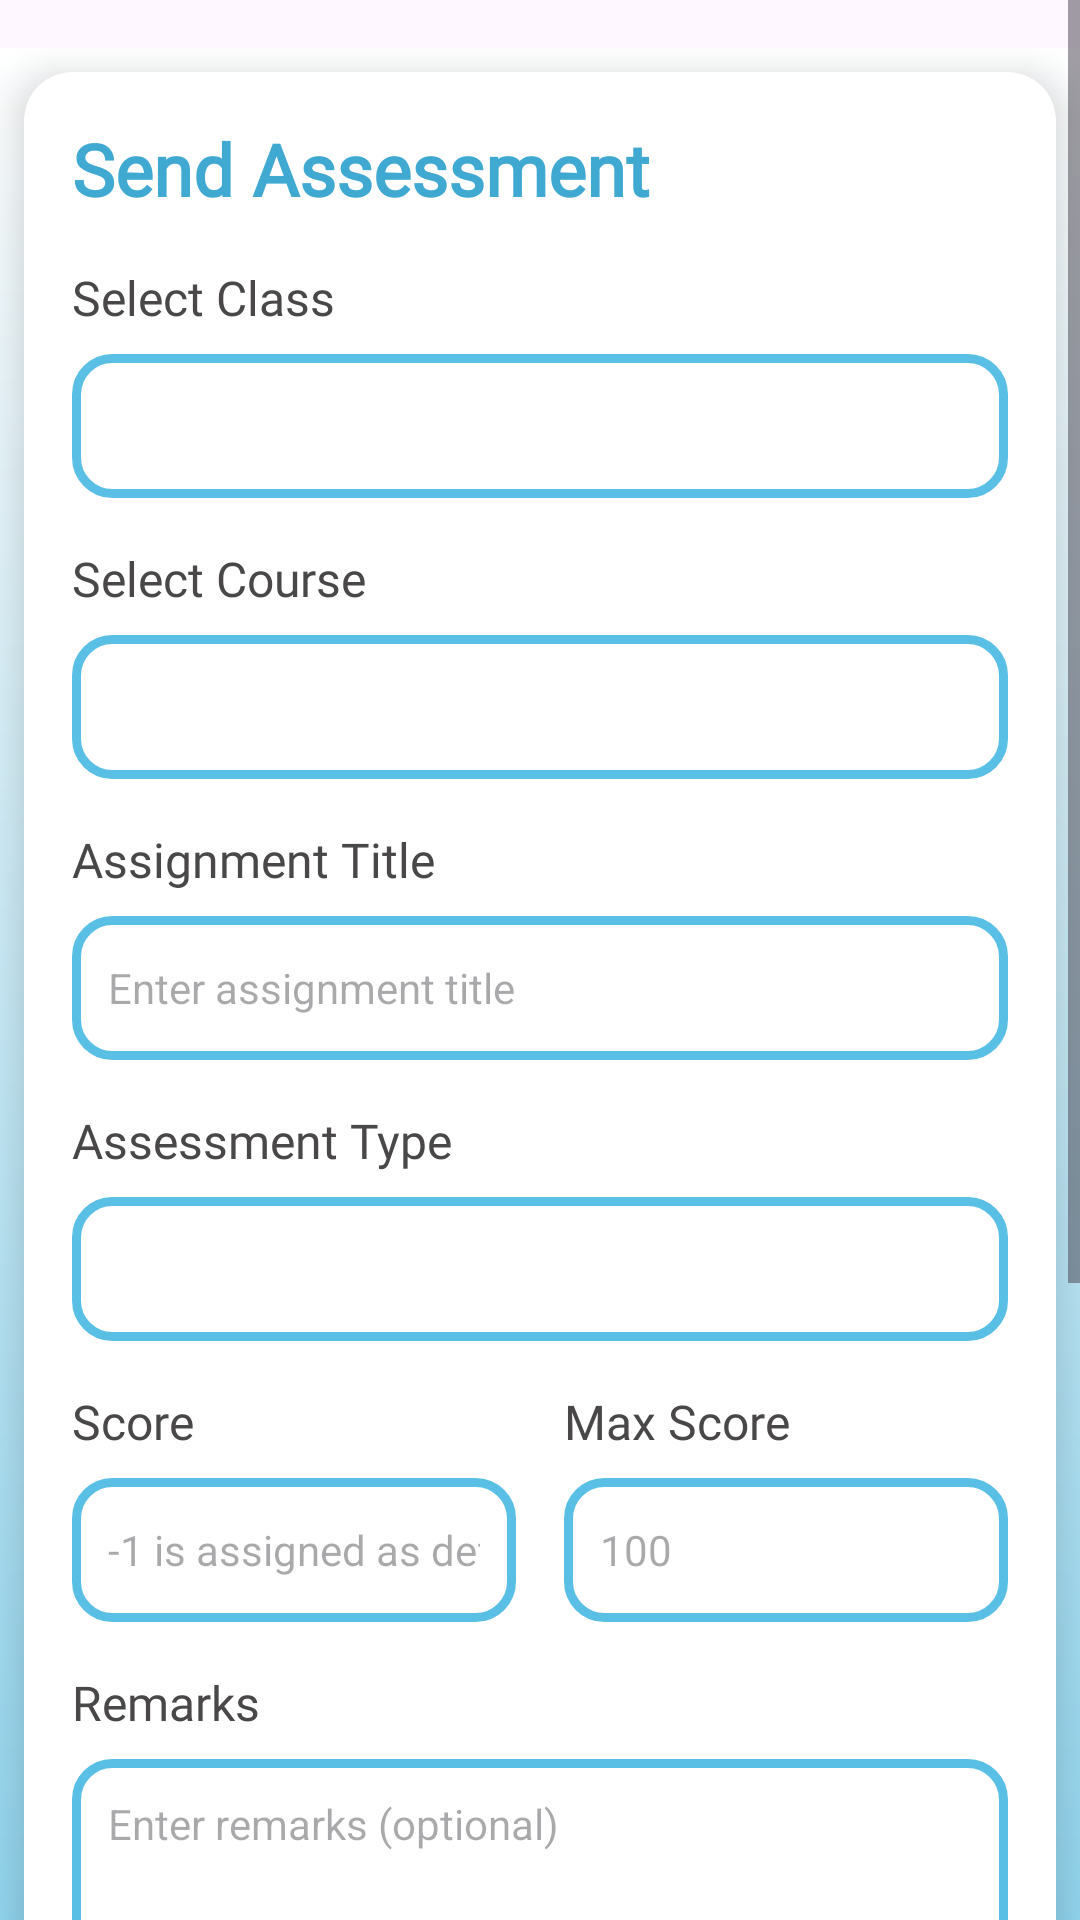

Produce the Android XML layout that renders to this screen, including the resource entries it uses.
<!-- AndroidManifest.xml: application theme Theme.Project_School -->
<!-- res/layout/activity_create_assessment.xml -->
<?xml version="1.0" encoding="utf-8"?>
<ScrollView android:layout_width="match_parent"
    android:layout_height="match_parent"
    xmlns:android="http://schemas.android.com/apk/res/android">
    <LinearLayout android:id="@+id/assignment_container"
        android:layout_width="match_parent"
        android:layout_height="wrap_content"
        android:orientation="vertical"
        android:layout_marginTop="16dp"
        android:background="@drawable/gradient_background"
        xmlns:app="http://schemas.android.com/apk/res-auto">

        <androidx.cardview.widget.CardView
            android:layout_width="match_parent"
            android:layout_height="wrap_content"
            app:cardCornerRadius="16dp"
            app:cardElevation="8dp"
            app:cardBackgroundColor="@android:color/white"
            android:layout_margin="8dp">

            <LinearLayout
                android:layout_width="match_parent"
                android:layout_height="wrap_content"
                android:orientation="vertical"
                android:padding="16dp">

                <TextView
                    android:layout_width="wrap_content"
                    android:layout_height="wrap_content"
                    android:text="Send Assessment"
                    android:textColor="#3fa9d1"
                    android:textSize="24sp"
                    android:fontFamily="@font/dam"
                    android:textStyle="bold"
                    android:layout_marginBottom="16dp" />

                
                <TextView
                    android:layout_width="wrap_content"
                    android:layout_height="wrap_content"
                    android:text="Select Class"
                    android:textColor="#494747"
                    android:textSize="16sp"
                    android:fontFamily="@font/dam"
                    android:layout_marginBottom="8dp" />

                <Spinner
                    android:id="@+id/assignment_class_spinner"
                    android:layout_width="match_parent"
                    android:layout_height="48dp"
                    android:background="@drawable/edittext_background"
                    android:layout_marginBottom="16dp" />

                
                <TextView
                    android:layout_width="wrap_content"
                    android:layout_height="wrap_content"
                    android:text="Select Course"
                    android:textColor="#494747"
                    android:textSize="16sp"
                    android:fontFamily="@font/dam"
                    android:layout_marginBottom="8dp" />

                <Spinner
                    android:id="@+id/assignment_course_spinner"
                    android:layout_width="match_parent"
                    android:layout_height="48dp"
                    android:background="@drawable/edittext_background"
                    android:layout_marginBottom="16dp" />

                
                <TextView
                    android:layout_width="wrap_content"
                    android:layout_height="wrap_content"
                    android:text="Assignment Title"
                    android:textColor="#494747"
                    android:textSize="16sp"
                    android:fontFamily="@font/dam"
                    android:layout_marginBottom="8dp" />

                <EditText
                    android:id="@+id/assignment_title_edit"
                    android:layout_width="match_parent"
                    android:layout_height="48dp"
                    android:background="@drawable/edittext_background"
                    android:padding="12dp"
                    android:textSize="14sp"
                    android:hint="Enter assignment title"
                    android:layout_marginBottom="16dp" />

                
                <TextView
                    android:layout_width="wrap_content"
                    android:layout_height="wrap_content"
                    android:text="Assessment Type"
                    android:textColor="#494747"
                    android:textSize="16sp"
                    android:fontFamily="@font/dam"
                    android:layout_marginBottom="8dp" />

                <Spinner
                    android:id="@+id/assessment_type_spinner"
                    android:layout_width="match_parent"
                    android:layout_height="48dp"
                    android:background="@drawable/edittext_background"
                    android:layout_marginBottom="16dp" />

                
                <LinearLayout
                    android:layout_width="match_parent"
                    android:layout_height="wrap_content"
                    android:orientation="horizontal"
                    android:layout_marginBottom="16dp">

                    <LinearLayout
                        android:layout_width="0dp"
                        android:layout_height="wrap_content"
                        android:layout_weight="1"
                        android:orientation="vertical"
                        android:layout_marginEnd="8dp">

                        <TextView
                            android:layout_width="wrap_content"
                            android:layout_height="wrap_content"
                            android:text="Score"
                            android:textColor="#494747"
                            android:textSize="16sp"
                            android:fontFamily="@font/dam"
                            android:layout_marginBottom="8dp" />

                        <EditText
                            android:id="@+id/score_edit"
                            android:layout_width="match_parent"
                            android:layout_height="48dp"
                            android:background="@drawable/edittext_background"
                            android:padding="12dp"
                            android:textSize="14sp"
                            android:hint="-1 is assigned as default"
                            android:inputType="numberDecimal" />

                    </LinearLayout>

                    <LinearLayout
                        android:layout_width="0dp"
                        android:layout_height="wrap_content"
                        android:layout_weight="1"
                        android:orientation="vertical"
                        android:layout_marginStart="8dp">

                        <TextView
                            android:layout_width="wrap_content"
                            android:layout_height="wrap_content"
                            android:text="Max Score"
                            android:textColor="#494747"
                            android:textSize="16sp"
                            android:fontFamily="@font/dam"
                            android:layout_marginBottom="8dp" />

                        <EditText
                            android:id="@+id/max_score_edit"
                            android:layout_width="match_parent"
                            android:layout_height="48dp"
                            android:background="@drawable/edittext_background"
                            android:padding="12dp"
                            android:textSize="14sp"
                            android:hint="100"
                            android:inputType="numberDecimal" />

                    </LinearLayout>

                </LinearLayout>

                
                <LinearLayout
                    android:layout_width="match_parent"
                    android:layout_height="wrap_content"
                    android:orientation="vertical">
                    <TextView
                        android:layout_width="wrap_content"
                        android:layout_height="wrap_content"
                        android:text="Remarks"
                        android:textColor="#494747"
                        android:textSize="16sp"
                        android:fontFamily="@font/dam"
                        android:layout_marginBottom="8dp" />

                    <EditText
                        android:id="@+id/remarks_edit"
                        android:layout_width="match_parent"
                        android:layout_height="80dp"
                        android:background="@drawable/edittext_background"
                        android:padding="12dp"
                        android:textSize="14sp"
                        android:hint="Enter remarks (optional)"
                        android:gravity="top"
                        android:inputType="textMultiLine"
                        android:layout_marginBottom="24dp" />
                </LinearLayout>

                
                <TextView
                    android:layout_width="wrap_content"
                    android:layout_height="wrap_content"
                    android:text="Percentage Weight"
                    android:textColor="#494747"
                    android:textSize="16sp"
                    android:fontFamily="@font/dam"
                    android:layout_marginBottom="8dp" />

                <EditText
                    android:id="@+id/percentage_edit"
                    android:layout_width="match_parent"
                    android:layout_height="48dp"
                    android:background="@drawable/edittext_background"
                    android:padding="12dp"
                    android:textSize="14sp"
                    android:hint="30"
                    android:inputType="numberDecimal"
                    android:layout_marginBottom="16dp" />

                
                <TextView
                    android:layout_width="wrap_content"
                    android:layout_height="wrap_content"
                    android:text="Due Date"
                    android:textColor="#494747"
                    android:textSize="16sp"
                    android:fontFamily="@font/dam"
                    android:layout_marginBottom="8dp" />

                <EditText
                    android:id="@+id/due_date_edit"
                    android:layout_width="match_parent"
                    android:layout_height="48dp"
                    android:background="@drawable/edittext_background"
                    android:padding="12dp"
                    android:textSize="14sp"
                    android:hint="Select due date"
                    android:focusable="false"
                    android:clickable="true"
                    android:layout_marginBottom="24dp" />

                <Button
                    android:id="@+id/send_assignment_btn"
                    android:layout_width="match_parent"
                    android:layout_height="48dp"
                    android:background="@drawable/button_background"
                    android:text="Send"
                    android:textColor="@android:color/white"
                    android:textSize="16sp"
                    android:fontFamily="@font/dam"
                    android:textStyle="bold" />

            </LinearLayout>

        </androidx.cardview.widget.CardView>
    </LinearLayout>
</ScrollView>
<!-- resources referenced by this layout -->
<resources>
  <!-- drawable button_background (drawable) -->
  <?xml version="1.0" encoding="utf-8"?>
  <selector xmlns:android="http://schemas.android.com/apk/res/android">
      <item android:state_pressed="true">
          <shape>
              <gradient
                  android:startColor="#2a8bb3"
                  android:endColor="#4a9fc7"
                  android:angle="45" />
              <corners android:radius="24dp" />
          </shape>
      </item>
      <item>
          <shape>
              <gradient
                  android:startColor="#3fa9d1"
                  android:endColor="#59bfe5"
                  android:angle="45" />
              <corners android:radius="24dp" />
          </shape>
      </item>
  </selector>
  <!-- drawable edittext_background (drawable) -->
  <?xml version="1.0" encoding="utf-8"?>
  <shape xmlns:android="http://schemas.android.com/apk/res/android"
      android:shape="rectangle">
  
      <solid android:color="#FFFFFF" /> 
      <corners android:radius="12dp" /> 
      <stroke
          android:width="3dp"
          android:color="#59bfe5" /> 
  
      <padding
          android:left="12dp"
          android:top="12dp"
          android:right="12dp"
          android:bottom="12dp" />
  </shape>
  <!-- drawable gradient_background (drawable) -->
  <?xml version="1.0" encoding="utf-8"?>
  <shape xmlns:android="http://schemas.android.com/apk/res/android" android:shape="rectangle">
      <gradient
          android:startColor="#FFFFFF"
          android:endColor="#59bfe5"
          android:angle="270"/>
  </shape>
  <style name="Theme.Project_School" parent="Base.Theme.Project_School" />
  <style name="Base.Theme.Project_School" parent="Theme.Material3.DayNight.NoActionBar">
          
          
      </style>
</resources>
